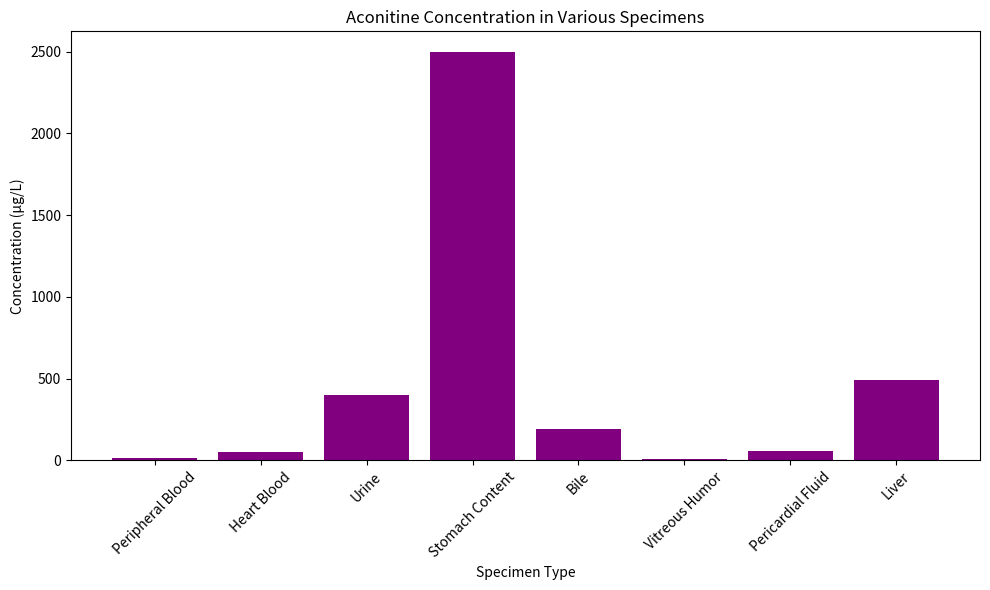

The matplotlib source for this figure:
import pandas as pd
import matplotlib.pyplot as plt

# Sample data for aconitine concentrations
data = {
    'Specimen': ['Peripheral Blood', 'Heart Blood', 'Urine', 'Stomach Content', 'Bile', 'Vitreous Humor', 'Pericardial Fluid', 'Liver'],
    'Concentration (µg/L)': [14.1, 51.4, 399, 2500, 189, 8.4, 54.7, 492]
}

# Create DataFrame
df = pd.DataFrame(data)

# Plotting
plt.figure(figsize=(10,6))
plt.bar(df['Specimen'], df['Concentration (µg/L)'], color='purple')
plt.title('Aconitine Concentration in Various Specimens')
plt.xlabel('Specimen Type')
plt.ylabel('Concentration (µg/L)')
plt.xticks(rotation=45)
plt.tight_layout()
plt.show()

# Further analysis can be added here.